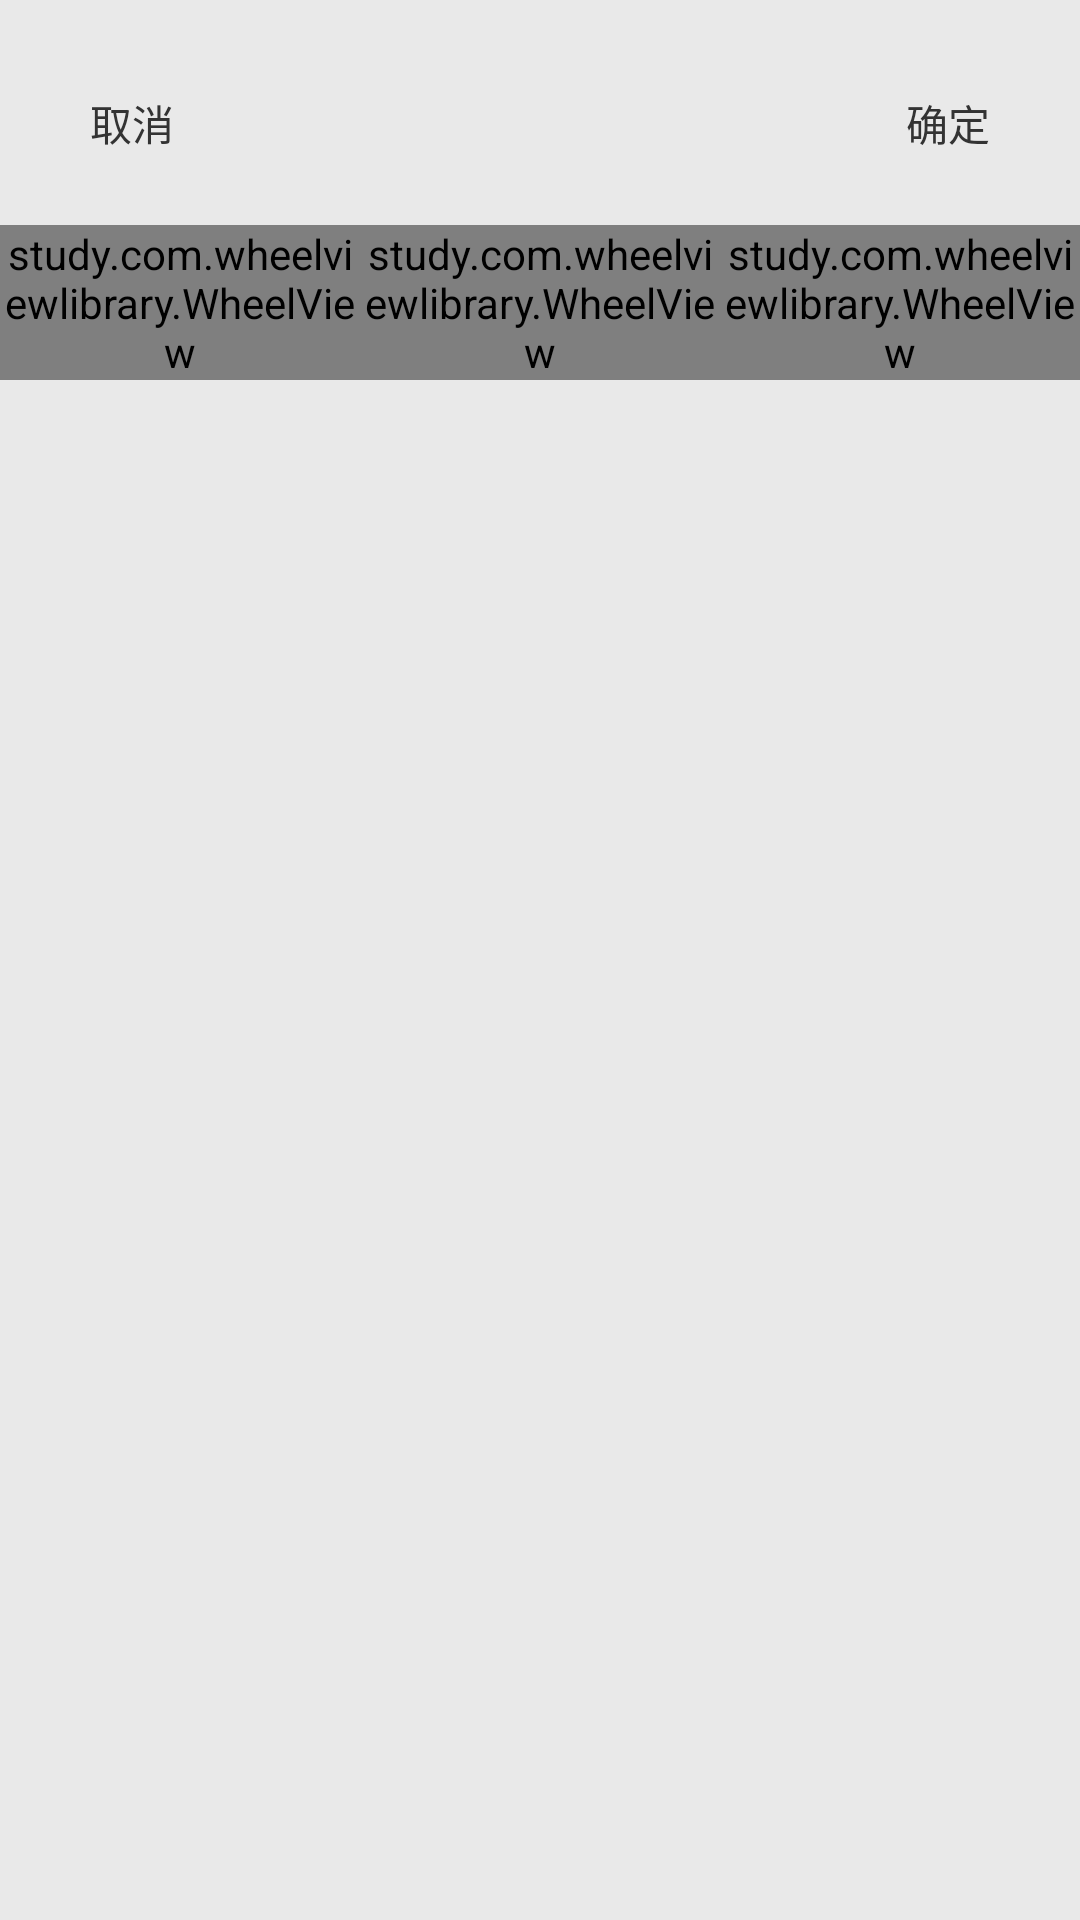

Produce the Android XML layout that renders to this screen, including the resource entries it uses.
<!-- AndroidManifest.xml: application theme AppTheme -->
<!-- res/layout/dialog_select_address.xml -->
<LinearLayout xmlns:android="http://schemas.android.com/apk/res/android"
    android:layout_width="match_parent"
    android:layout_height="match_parent"
    android:background="#E9E9E9"
    android:orientation="vertical"
    android:paddingTop="12dip" >

    <RelativeLayout
        android:layout_width="match_parent"
        android:layout_height="wrap_content"
        android:paddingTop="5dip" >
    <Button
        android:id="@+id/btn_confirm"
        android:layout_width="wrap_content"
        android:layout_height="wrap_content"
        android:gravity="center"
        android:text="确定"
        android:paddingLeft="16dp"
        android:paddingRight="16dp"
        android:background="@null"
        android:layout_alignParentRight="true"
        android:textColor="@color/colorBlack_Three" />

     <Button
        android:id="@+id/btn_cancel"
        android:layout_width="wrap_content"
        android:layout_height="wrap_content"
        android:gravity="center"
        android:paddingLeft="16dp"
        android:paddingRight="16dp"
         android:background="@null"
        android:text="取消"
        android:textColor="@color/colorBlack_Three"  />
    </RelativeLayout>

    <LinearLayout
        android:layout_width="fill_parent"
        android:layout_height="wrap_content"
        android:layout_marginTop="10dip"
        android:orientation="horizontal" >

        <study.com.wheelviewlibrary.WheelView
            android:id="@+id/id_province"
            android:layout_width="0dp"
            android:layout_height="wrap_content"
            android:layout_weight="1" >
        </study.com.wheelviewlibrary.WheelView>

        <study.com.wheelviewlibrary.WheelView
            android:id="@+id/id_city"
            android:layout_width="0dp"
            android:layout_height="wrap_content"
            android:layout_weight="1" >
        </study.com.wheelviewlibrary.WheelView>

        <study.com.wheelviewlibrary.WheelView
            android:id="@+id/id_district"
            android:layout_width="0dp"
            android:layout_height="wrap_content"
            android:layout_weight="1" >
        </study.com.wheelviewlibrary.WheelView>
    </LinearLayout>

    <LinearLayout
        android:id="@+id/view_none"
        android:layout_width="match_parent"
        android:layout_height="match_parent"
        android:layout_weight="1"
        android:orientation="vertical">
    </LinearLayout>


</LinearLayout>
<!-- resources referenced by this layout -->
<resources>
  <color name="colorBlack_Three">#333333</color>
  <style name="AppTheme" parent="Theme.AppCompat.Light">
          
          <item name="colorPrimary">@color/colorPrimary</item>
          <item name="colorPrimaryDark">@color/colorPrimaryDark</item>
          <item name="colorAccent">@color/colorAccent</item>
      </style>
  <color name="colorPrimary">#3F51B5</color>
  <color name="colorPrimaryDark">#303F9F</color>
  <color name="colorAccent">#FF4081</color>
</resources>
